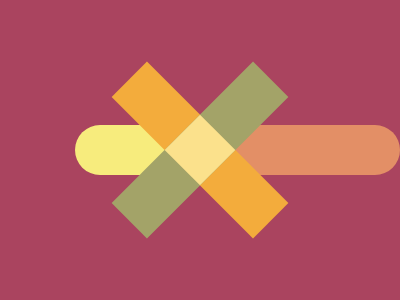

Recreate this image using only HTML and CSS.

<!-----------------------------------------------------------------------
                              Target # 31 - Equals                       
------------------------------------------------------------------------->

<div class="left"></div>
<div class="right"></div>
<style>
    body {
        background: #AA445F;
    }

    div {
        position: absolute;
        width: 100px;
        height: 200px;
        top: 50%;
        transform: translateY(-50%);
    }

    .left {
        background: #F7EC7D;
        left: 75px;
        border-radius: 100px 0 0 100px;
    }

    .right {
        background: #E38F66;
        right: 75px;
        border-radius: 0 100px 100px 0;
    }
</style>

<!-----------------------------------------------------------------------
                             Target # 32 - Band-aid                       
------------------------------------------------------------------------->

<div class="a"></div>
<div class="b"></div>
<div class="c"></div>
<style>
    div {
        position: absolute;
        top: 50%;
        left: 50%;
        width: 200px;
        height: 50px;
    }

    .a {
        background: #F3AC3C;
        transform: translate(-50%, -50%) rotate(45deg);
    }

    .b {
        background: #A3A368;
        transform: translate(-50%, -50%) rotate(-45deg);
    }

    .c {
        height: 50px;
        width: 50px;
        background: #FBE18C;
        transform: translate(-50%, -50%) rotate(45deg);
    }
</style>

<!------------------------------------------------------------------------->
